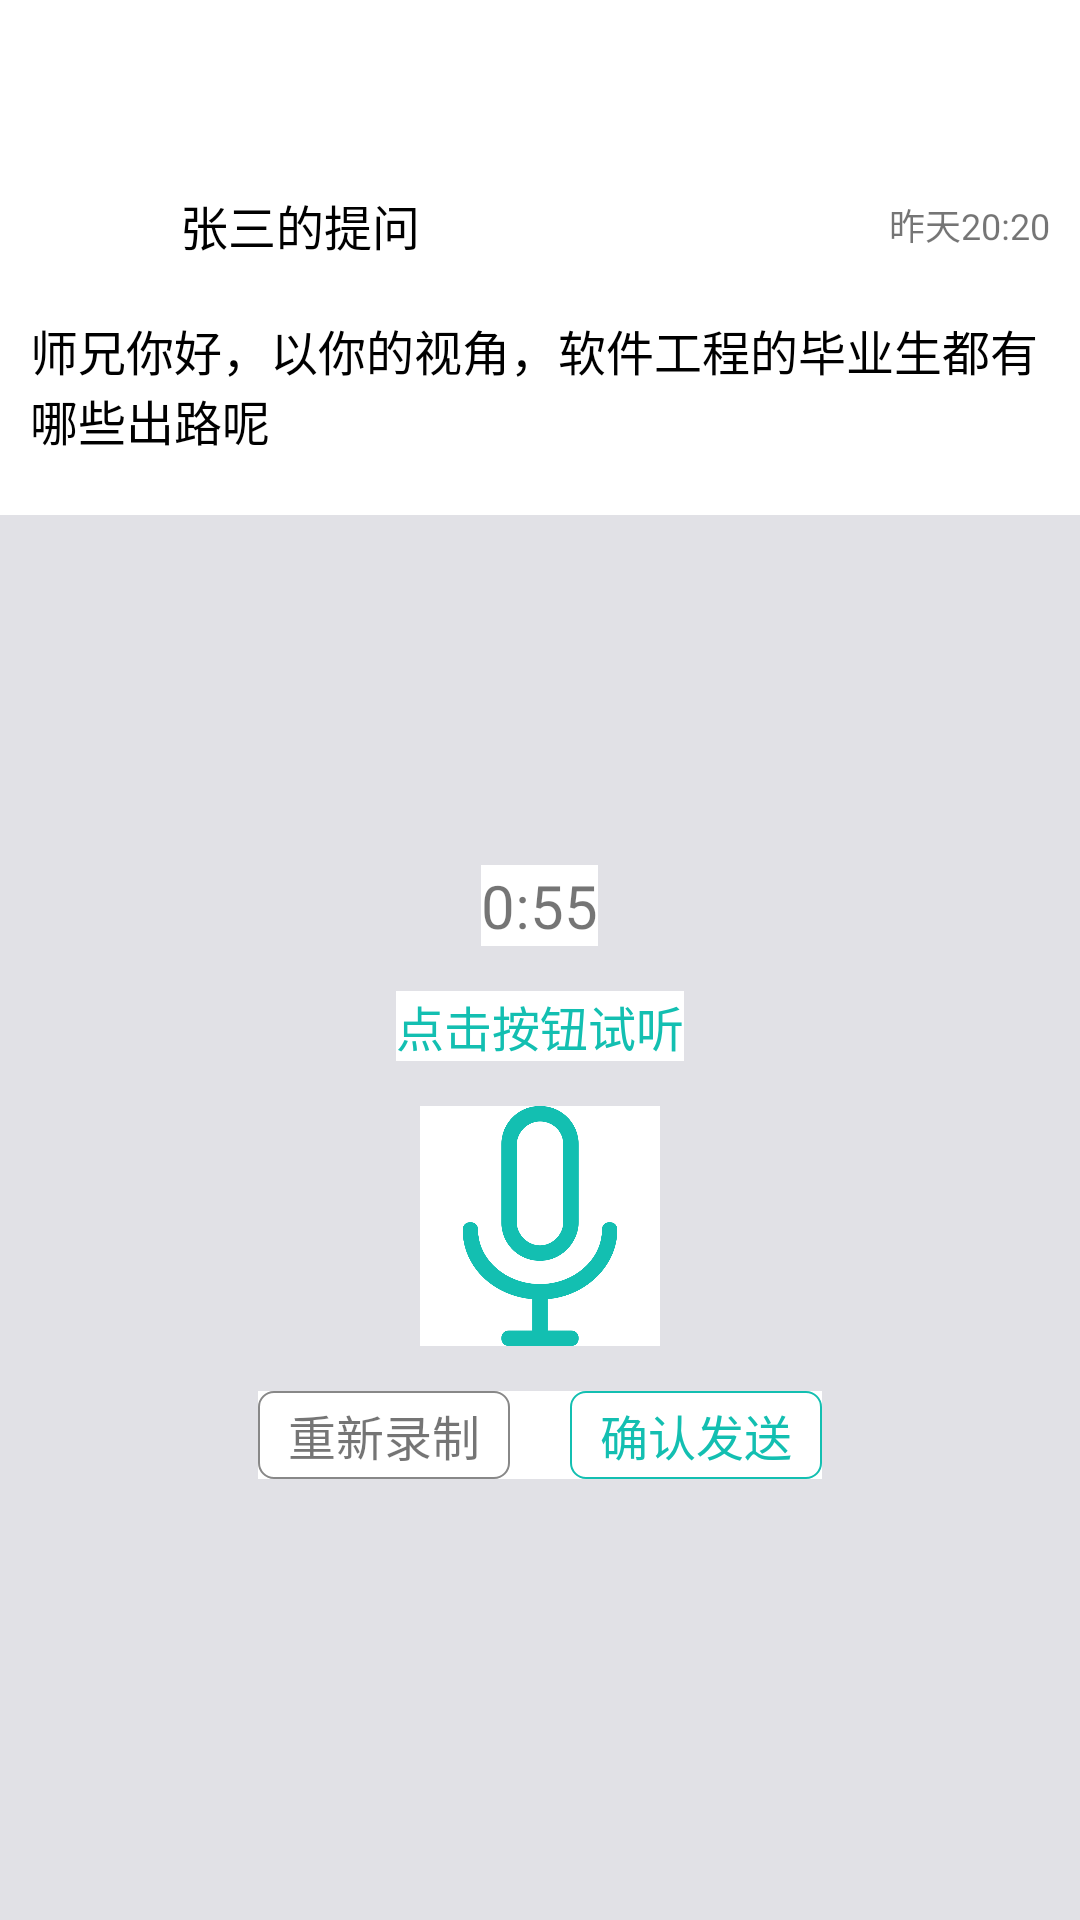

The Android layout XML behind this screen, and the referenced resources:
<!-- AndroidManifest.xml: application theme AppTheme -->
<!-- res/layout/activity_answer_question.xml -->
<?xml version="1.0" encoding="utf-8"?>
<LinearLayout xmlns:android="http://schemas.android.com/apk/res/android"
    xmlns:app="http://schemas.android.com/apk/res-auto"
    android:orientation="vertical"
    android:layout_width="match_parent"
    android:layout_height="match_parent">

    <android.support.design.widget.AppBarLayout
        android:id="@+id/appbar"
        android:layout_width="match_parent"
        android:layout_height="wrap_content"
        android:background="@color/AppBarLayout_color"
        android:theme="@style/AppTheme.AppBarOverlay">

        <android.support.v7.widget.Toolbar
            android:id="@+id/toolbar"
            android:layout_width="match_parent"
            android:layout_height="@dimen/base_toolbar_height"
            app:layout_scrollFlags="scroll|enterAlways"
            app:popupTheme="@style/AppTheme.PopupOverlay">
            <TextView
                android:text="问题详情"
                android:textSize="@dimen/base_big_font"
                android:layout_gravity="center"
                android:layout_width="wrap_content"
                android:layout_height="wrap_content" />
        </android.support.v7.widget.Toolbar>
    </android.support.design.widget.AppBarLayout>


    <LinearLayout
        android:layout_width="match_parent"
        android:layout_height="wrap_content"
        android:paddingTop="10dp"
        android:paddingBottom="10dp"
        android:paddingLeft="10dp"
        android:paddingRight="10dp"
        android:orientation="vertical">
        <RelativeLayout
            android:layout_width="match_parent"
            android:layout_height="wrap_content"
            android:layout_marginBottom="10dp"
            >
            <ImageView
                android:id="@+id/asker_avatarUrl"
                android:src="@drawable/avatar"
                android:layout_width="40dp"
                android:layout_height="40dp"
                android:layout_marginRight="@dimen/base_margin"
                android:layout_centerVertical="true"/>
            <TextView
                android:layout_width="wrap_content"
                android:layout_height="wrap_content"
                android:text="张三的提问"
                android:textSize="@dimen/base_big_font"
                android:textColor="@color/black_color"
                android:layout_centerVertical="true"
                android:layout_toRightOf="@id/asker_avatarUrl"
                android:id="@+id/asker_username" />
            <TextView
                android:layout_width="wrap_content"
                android:layout_height="wrap_content"
                android:text="昨天20:20"
                android:layout_alignParentRight="true"
                android:layout_centerVertical="true"
                android:id="@+id/askDate" />
        </RelativeLayout>

        <TextView
            android:layout_width="match_parent"
            android:layout_height="wrap_content"
            android:textSize="@dimen/base_big_font"
            android:layout_marginBottom="10dp"
            android:textColor="@color/black_color"
            android:text="师兄你好，以你的视角，软件工程的毕业生都有哪些出路呢"
            android:id="@+id/description" />

    </LinearLayout>

    <LinearLayout
        android:background="@color/gray_color"
        android:gravity="center"
        android:orientation="vertical"
        android:layout_width="match_parent"
        android:layout_height="match_parent">
        <TextView
            android:id="@+id/voice_length_show"
            android:text="0:55"
            android:layout_marginBottom="15dp"
            android:textSize="20sp"
            android:layout_width="wrap_content"
            android:layout_height="wrap_content" />
        <TextView
            android:id="@+id/voice_status_show"
            android:text="点击按钮试听"
            android:layout_marginBottom="15dp"
            android:textColor="@color/main_color"
            android:textSize="@dimen/base_big_font"
            android:layout_width="wrap_content"
            android:layout_height="wrap_content" />

        <ImageView
            android:id="@+id/speak"
            android:src="@drawable/microphone"
            android:layout_marginBottom="15dp"
            android:layout_width="@dimen/base_mediun_avatar"
            android:layout_height="@dimen/base_mediun_avatar" />

        <LinearLayout
            android:id="@+id/buttons_layout"
            android:orientation="horizontal"
            android:layout_marginBottom="30dp"
            android:layout_width="wrap_content"
            android:layout_height="wrap_content">

            <TextView
                android:id="@+id/re_recorded"
                android:text="重新录制"
                android:textSize="@dimen/base_big_font"
                android:layout_marginRight="20dp"
                android:paddingTop="3dp"
                android:paddingBottom="3dp"
                android:paddingLeft="10dp"
                android:paddingRight="10dp"
                android:background="@drawable/follow_button"
                android:layout_width="wrap_content"
                android:layout_height="wrap_content" />

            <TextView
                android:id="@+id/send_recorded"
                android:text="确认发送"
                android:textColor="@color/main_color"
                android:textSize="@dimen/base_big_font"
                android:paddingTop="3dp"
                android:paddingBottom="3dp"
                android:paddingLeft="10dp"
                android:paddingRight="10dp"
                android:background="@drawable/unfollow_button"
                android:layout_width="wrap_content"
                android:layout_height="wrap_content" />
        </LinearLayout>
    </LinearLayout>


</LinearLayout>
<!-- resources referenced by this layout -->
<resources>
  <color name="AppBarLayout_color">#13BFB1</color>
  <color name="black_color">#000000</color>
  <color name="gray_color">#FFE1E1E6</color>
  <color name="main_color">#13BFB1</color>
  <dimen name="base_big_font">16sp</dimen>
  <dimen name="base_margin">10dp</dimen>
  <dimen name="base_mediun_avatar">80dp</dimen>
  <dimen name="base_toolbar_height">45dp</dimen>"
  <!-- drawable follow_button (drawable) -->
  <?xml version="1.0" encoding="utf-8"?>
  <shape xmlns:android="http://schemas.android.com/apk/res/android"
      android:shape="rectangle" >
      <solid android:color="#00ff00ff" />
      <corners android:radius="5dp" />
      <stroke android:color="#FF888888"
          android:width="2px"
          />
  </shape>
  <!-- drawable microphone: png bitmap (drawable, 38865 bytes) -->
  <!-- drawable unfollow_button (drawable) -->
  <?xml version="1.0" encoding="utf-8"?>
  <shape xmlns:android="http://schemas.android.com/apk/res/android"
      android:shape="rectangle" >
      <solid android:color="#00ff00ff" />
      <corners android:radius="5dp" />
      <stroke android:color="@color/main_color"
          android:width="2px"
          />
  </shape>
  <style name="AppTheme.AppBarOverlay" parent="ThemeOverlay.AppCompat.Dark.ActionBar" />
  <style name="AppTheme.PopupOverlay" parent="ThemeOverlay.AppCompat.Light" />
  <style name="AppTheme" parent="Theme.AppCompat.Light.DarkActionBar">
          
          <item name="android:background">@color/white_color</item>
          <item name="colorPrimary">@color/colorPrimary</item>
          <item name="colorPrimaryDark">@color/colorPrimaryDark</item>
          <item name="colorAccent">@color/colorAccent</item>
          <item name="android:textSize">12dp</item>
      </style>
  <color name="white_color">#ffffff</color>
  <color name="colorPrimary">#3F51B5</color>
  <color name="colorPrimaryDark">#303F9F</color>
  <color name="colorAccent">#FF4081</color>
</resources>
